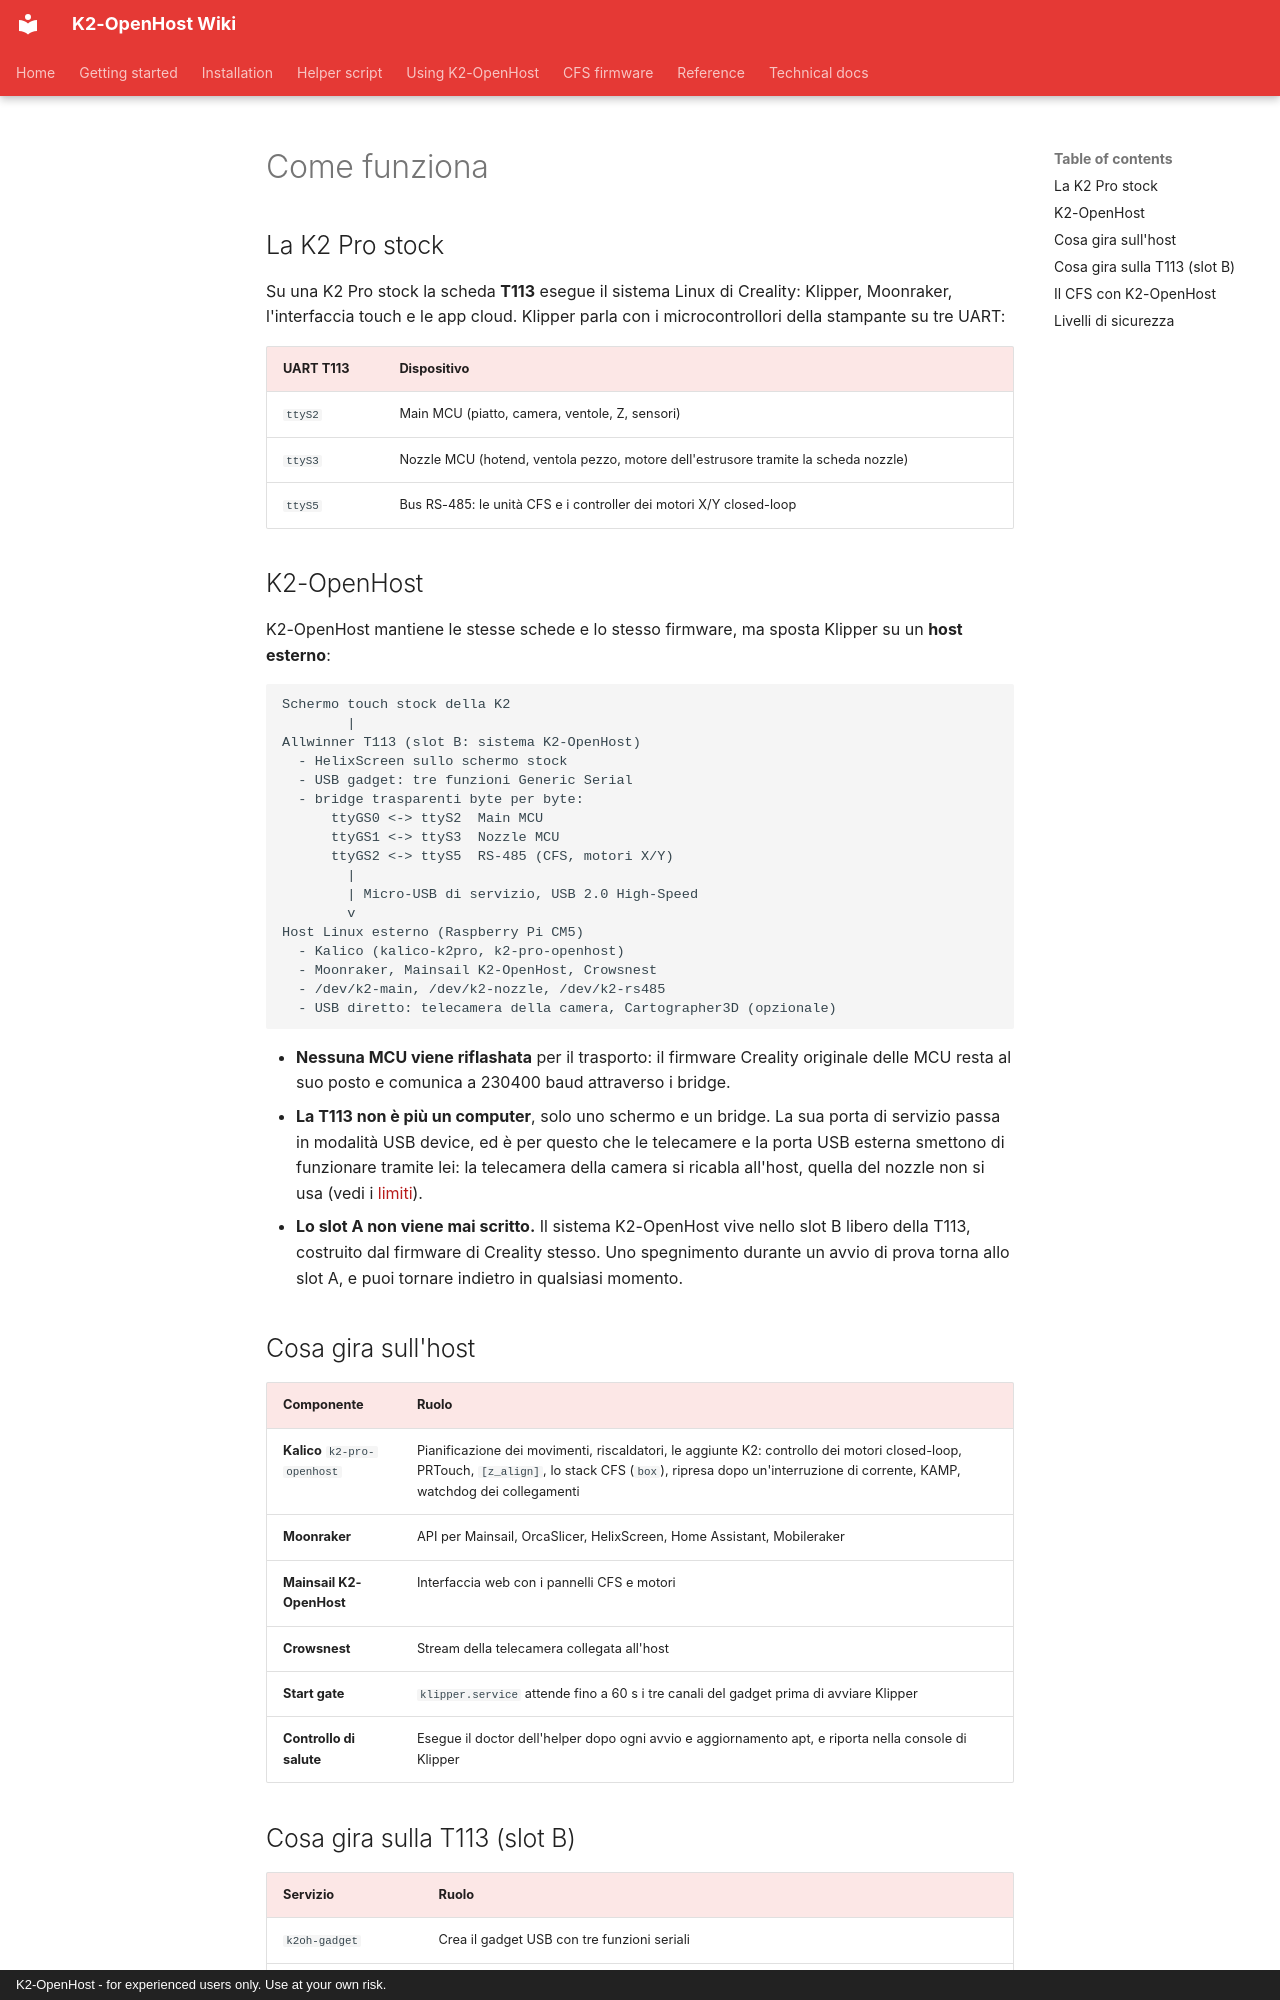

repository: MzTechnology97/K2-OpenHost · page: it/getting-started/how-it-works/index.html · generator: mkdocs · copyright: K2-OpenHost - for experienced users only. Use at your own risk.

# Come funziona

## La K2 Pro stock

Su una K2 Pro stock la scheda **T113** esegue il sistema Linux di Creality: Klipper, Moonraker, l'interfaccia touch e le app cloud. Klipper parla con i microcontrollori della stampante su tre UART:

| UART T113 | Dispositivo |
| --- | --- |
| `ttyS2` | Main MCU (piatto, camera, ventole, Z, sensori) |
| `ttyS3` | Nozzle MCU (hotend, ventola pezzo, motore dell'estrusore tramite la scheda nozzle) |
| `ttyS5` | Bus RS-485: le unità CFS e i controller dei motori X/Y closed-loop |

## K2-OpenHost

K2-OpenHost mantiene le stesse schede e lo stesso firmware, ma sposta Klipper su un **host esterno**:

```text
Schermo touch stock della K2
        |
Allwinner T113 (slot B: sistema K2-OpenHost)
  - HelixScreen sullo schermo stock
  - USB gadget: tre funzioni Generic Serial
  - bridge trasparenti byte per byte:
      ttyGS0 <-> ttyS2  Main MCU
      ttyGS1 <-> ttyS3  Nozzle MCU
      ttyGS2 <-> ttyS5  RS-485 (CFS, motori X/Y)
        |
        | Micro-USB di servizio, USB 2.0 High-Speed
        v
Host Linux esterno (Raspberry Pi CM5)
  - Kalico (kalico-k2pro, k2-pro-openhost)
  - Moonraker, Mainsail K2-OpenHost, Crowsnest
  - /dev/k2-main, /dev/k2-nozzle, /dev/k2-rs485
  - USB diretto: telecamera della camera, Cartographer3D (opzionale)
```

- **Nessuna MCU viene riflashata** per il trasporto: il firmware Creality originale delle MCU resta al suo posto e comunica a 230400 baud attraverso i bridge.
- **La T113 non è più un computer**, solo uno schermo e un bridge. La sua porta di servizio passa in modalità USB device, ed è per questo che le telecamere e la porta USB esterna smettono di funzionare tramite lei: la telecamera della camera si ricabla all'host, quella del nozzle non si usa (vedi i [limiti](../DISCLAIMER.md#limiti-hardware-in-modalità-openhost)).
- **Lo slot A non viene mai scritto.** Il sistema K2-OpenHost vive nello slot B libero della T113, costruito dal firmware di Creality stesso. Uno spegnimento durante un avvio di prova torna allo slot A, e puoi tornare indietro in qualsiasi momento.

## Cosa gira sull'host

| Componente | Ruolo |
| --- | --- |
| **Kalico** `k2-pro-openhost` | Pianificazione dei movimenti, riscaldatori, le aggiunte K2: controllo dei motori closed-loop, PRTouch, `[z_align]`, lo stack CFS (`box`), ripresa dopo un'interruzione di corrente, KAMP, watchdog dei collegamenti |
| **Moonraker** | API per Mainsail, OrcaSlicer, HelixScreen, Home Assistant, Mobileraker |
| **Mainsail K2-OpenHost** | Interfaccia web con i pannelli CFS e motori |
| **Crowsnest** | Stream della telecamera collegata all'host |
| **Start gate** | `klipper.service` attende fino a 60 s i tre canali del gadget prima di avviare Klipper |
| **Controllo di salute** | Esegue il doctor dell'helper dopo ogni avvio e aggiornamento apt, e riporta nella console di Klipper |
